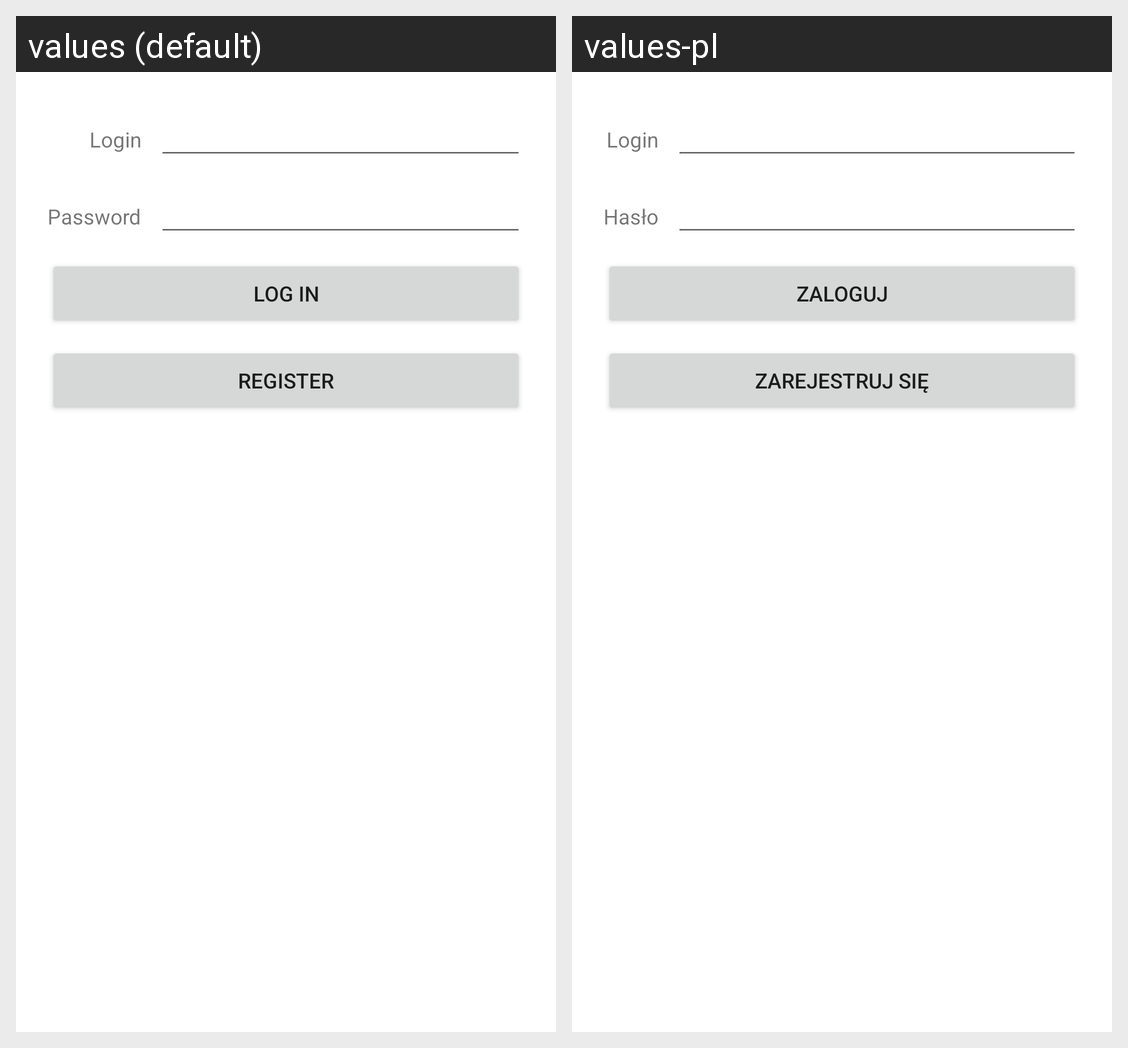

For this localized Android screen grid, give each drawn string resource with its value in every locale shown.
Android screen res/layout/activity_logowanie.xml rendered under 2 locales, left to right: values (default), values-pl. Device: Nexus 5 (rendered at 1080×1920; each locale shown at half size, 540×960, under a caption strip naming it); theme Theme.Foodapk.
Strings drawn on this screen, with the default value and each locale's value (text and hints the layout hard-codes, and strings that could not be matched under every locale, appear in the picture but are not listed):

login
  values: Login
  values-pl: Login

haslo
  values: Password
  values-pl: Hasło

zaloguj
  values: Log in
  values-pl: Zaloguj

zarejestruj
  values: Register
  values-pl: Zarejestruj się
